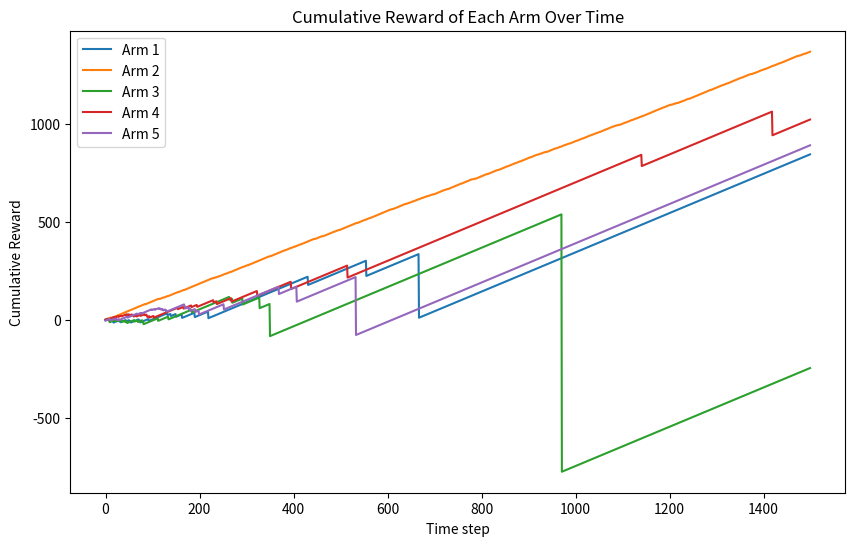
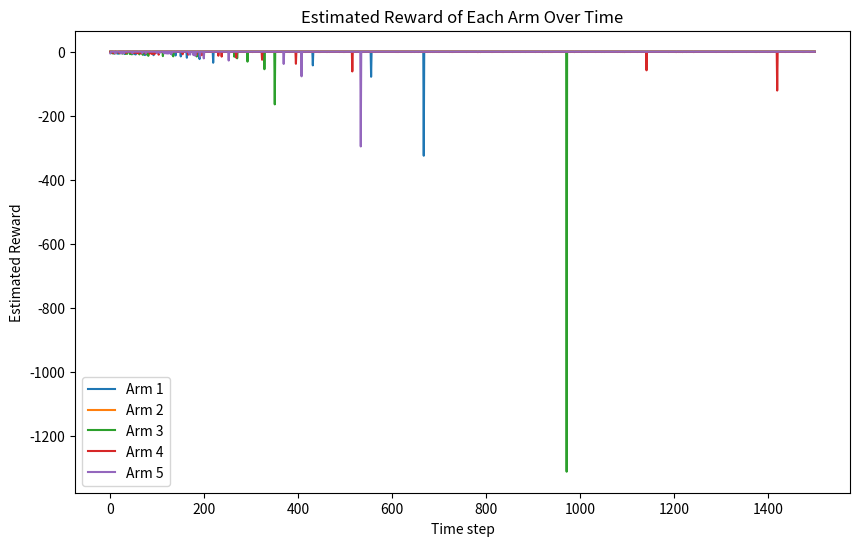
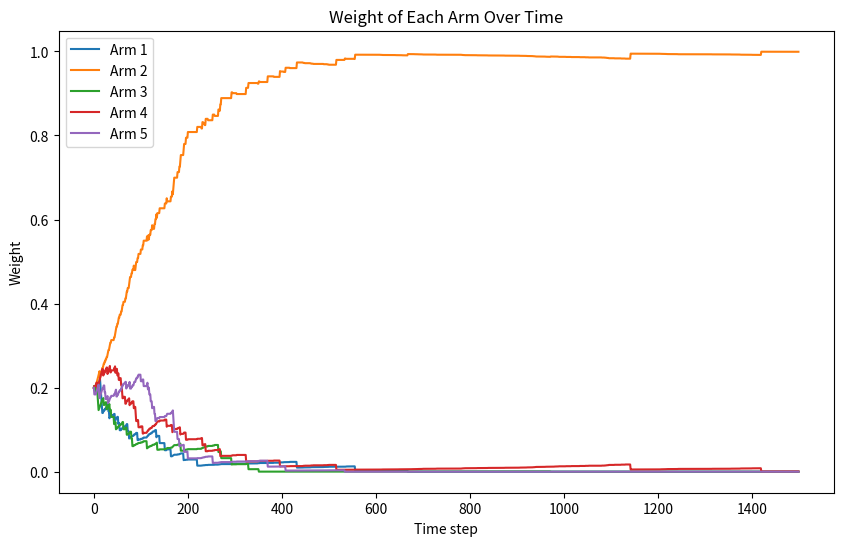
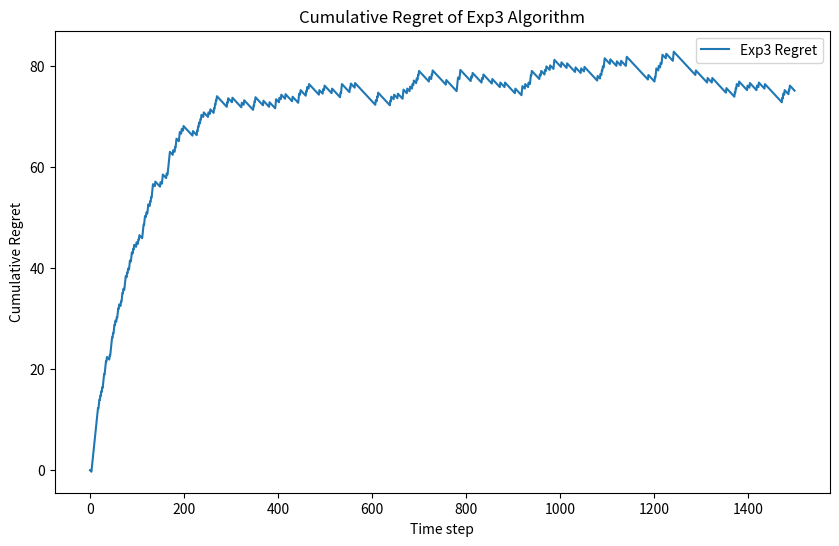
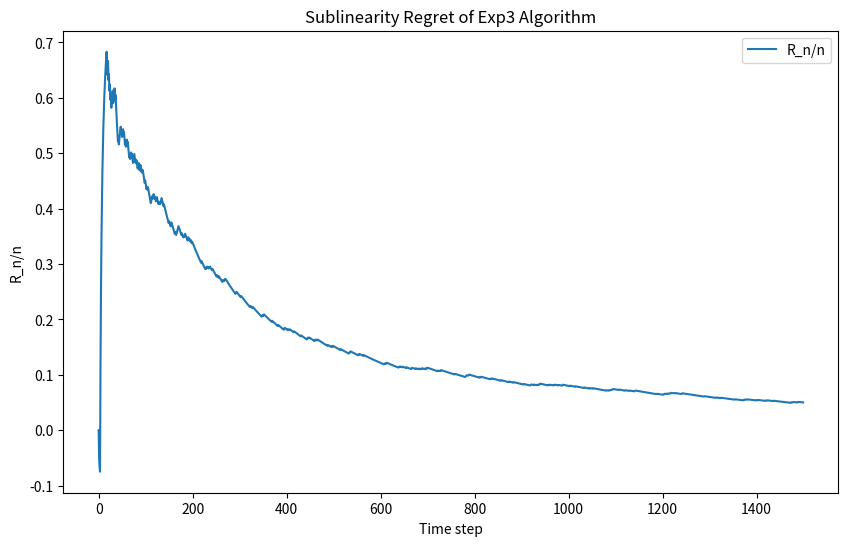

These charts were generated, in order, by the following Python code:
import numpy as np
import matplotlib.pyplot as plt
np.set_printoptions(suppress=True, precision=2)
np.random.seed(32)
# NOT YET DONE, THIS CODE IS NOT THE CORRECT IMPLEMENTATION OF EXP4
# using bernoulli reward for simplicity
def reward(arm, reward_prob):
    return np.random.binomial(n=1, p=reward_prob[arm])


def exp4(num_arms, num_experts, horizon, lr):
    cum_reward = np.zeros(num_arms)
    plot = np.zeros((horizon, num_arms))
    rewards = np.zeros((horizon, num_arms))
    act_reward = np.zeros(horizon)
    probs = np.zeros((horizon, num_arms))
    p_t = np.full(num_arms, 1/num_arms)
    for t in range(horizon):
        # update prob
        p_t = np.exp(lr*cum_reward)/np.sum(np.exp(lr*cum_reward))
        # choose arm A_t
        arm = np.random.choice(num_arms, p=p_t)
        indicator = np.zeros(num_arms)
        indicator[arm] = 1
        # receive X_t
        X_t = reward(arm, reward_prob)
        estimated_reward = 1 - (indicator*(1 - X_t))/p_t
        if t <= 10:
            print("Run", t)
            print("arm =", arm)
            print("X_t =", X_t)
            print("prob =", p_t)
            print("reward", estimated_reward)
            print("-------")
        # update the sum reward for all arms
        cum_reward += estimated_reward
        # for plotting
        probs[t] = p_t
        act_reward[t] = X_t
        rewards[t] = estimated_reward
        plot[t] = cum_reward
        
    return plot, rewards, probs, act_reward
reward_prob = [0.1, 0.9, 0.2, 0.3, 0.15]
best_reward = max(reward_prob)
num_arms = 5
num_experts = 3
horizon = 1500
learning_rate = np.sqrt(2*np.log(num_arms)/(horizon*num_arms))
creward, rewards, probs, act_reward = exp4(num_arms, num_experts, horizon, learning_rate)
# Cum reward over time
plt.figure(figsize=(10, 6))
for arm in range(num_arms):
    plt.plot(creward[:, arm], label=f'Arm {arm+1}')
plt.xlabel('Time step')
plt.ylabel('Cumulative Reward')
plt.title('Cumulative Reward of Each Arm Over Time')
print(f"Estimated cummulative reward of each arm at the end of round {horizon}: ", creward[horizon-1])
plt.legend()
#-------------------------------------------------------
# Reward over time
plt.figure(figsize=(10, 6))
for arm in range(num_arms):
    plt.plot(rewards[:, arm], label=f'Arm {arm+1}')
plt.xlabel('Time step')
plt.ylabel('Estimated Reward')
plt.title('Estimated Reward of Each Arm Over Time')
plt.legend()
plt.show()
print(f"Estimated reward of each arm at the end of round {horizon}: ", rewards[horizon-1])
#-------------------------------------------------------
# Weight over time
plt.figure(figsize=(10, 6))
for arm in range(num_arms):
    plt.plot(probs[:, arm], label=f'Arm {arm+1}')
plt.xlabel('Time step')
plt.ylabel('Weight')
plt.title('Weight of Each Arm Over Time')
plt.legend()
plt.show()
print(f"Estimated weight of each arm at the end of round {horizon}: ", probs[horizon-1])
#-------------------------------------------------------
# Regret over time
exp3_sum = np.cumsum(act_reward)
exp3_regret = (np.arange(horizon)*best_reward - exp3_sum)
plt.figure(figsize=(10, 6))
plt.plot(exp3_regret, label='Exp3 Regret')
plt.legend()
plt.xlabel('Time step')
plt.ylabel('Cumulative Regret')
plt.title('Cumulative Regret of Exp3 Algorithm')
#-------------------------------------------------------
exp3_subregret = (np.arange(horizon)*best_reward - exp3_sum)/np.arange(1,horizon+1)
plt.figure(figsize=(10, 6))
plt.plot(exp3_subregret, label='R_n/n')
plt.legend()
plt.xlabel('Time step')
plt.ylabel('R_n/n')
plt.title('Sublinearity Regret of Exp3 Algorithm')